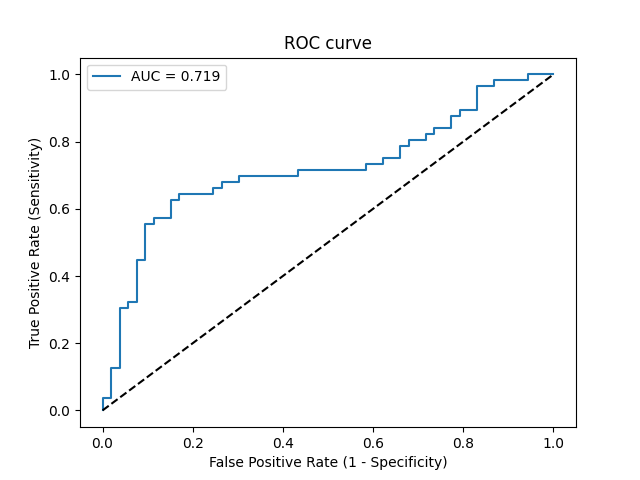

The table this chart was drawn from, first rows:
Threshold, Sensitivity, Specificity, NPV, PPV
inf, 0.0, 1.0, 0.4862, 0
0.5667, 0.01786, 1.0, 0.4907, 1.0
0.5303, 0.03571, 1.0, 0.4953, 1.0
0.5291, 0.03571, 0.9811, 0.4906, 0.6667
0.5025, 0.125, 0.9811, 0.5149, 0.875
0.5022, 0.125, 0.9623, 0.51, 0.7778
0.4966, 0.3036, 0.9623, 0.5667, 0.8947
0.496, 0.3036, 0.9434, 0.5618, 0.85
0.4956, 0.3214, 0.9434, 0.5682, 0.8571
0.495, 0.3214, 0.9245, 0.5632, 0.8182
0.4924, 0.4464, 0.9245, 0.6125, 0.8621
0.4923, 0.4464, 0.9057, 0.6076, 0.8333
0.49, 0.5536, 0.9057, 0.6575, 0.8611
0.4897, 0.5536, 0.8868, 0.6528, 0.8378
0.4896, 0.5714, 0.8868, 0.662, 0.8421
0.4883, 0.5714, 0.8491, 0.6522, 0.8
0.488, 0.625, 0.8491, 0.6818, 0.814
0.4865, 0.625, 0.8302, 0.6769, 0.7955
0.4864, 0.6429, 0.8302, 0.6875, 0.8
0.4835, 0.6429, 0.7547, 0.6667, 0.7347
0.4833, 0.6607, 0.7547, 0.678, 0.74
0.4829, 0.6607, 0.7358, 0.6724, 0.7255
0.4821, 0.6786, 0.7358, 0.6842, 0.7308
0.482, 0.6786, 0.6981, 0.6727, 0.7037
0.4815, 0.6964, 0.6981, 0.6852, 0.7091
0.4767, 0.6964, 0.566, 0.6383, 0.629
0.4765, 0.7143, 0.566, 0.6522, 0.6349
0.4731, 0.7143, 0.4151, 0.5789, 0.5634
0.4728, 0.7321, 0.4151, 0.5946, 0.5694
0.4714, 0.7321, 0.3774, 0.5714, 0.5541
0.4709, 0.75, 0.3774, 0.5882, 0.56
0.4654, 0.75, 0.3396, 0.5625, 0.5455
0.4648, 0.7857, 0.3396, 0.6, 0.557
0.4611, 0.7857, 0.3208, 0.5862, 0.55
0.461, 0.8036, 0.3208, 0.6071, 0.5556
0.4587, 0.8036, 0.283, 0.5769, 0.5422
0.457, 0.8214, 0.283, 0.6, 0.5476
0.4567, 0.8214, 0.2642, 0.5833, 0.5412
0.4506, 0.8393, 0.2642, 0.6087, 0.5465
0.4461, 0.8393, 0.2264, 0.5714, 0.5341
0.4394, 0.875, 0.2264, 0.6316, 0.5444
0.4386, 0.875, 0.2075, 0.6111, 0.5385
0.4315, 0.8929, 0.2075, 0.6471, 0.5435
0.4176, 0.8929, 0.1698, 0.6, 0.5319
0.3742, 0.9643, 0.1698, 0.8182, 0.551
0.3657, 0.9643, 0.1321, 0.7778, 0.54
0.3605, 0.9821, 0.1321, 0.875, 0.5446
0.2511, 0.9821, 0.0566, 0.75, 0.5238
0.2166, 1.0, 0.0566, 1.0, 0.5283
2.107246897953106e-15, 1.0, 0.0, 0, 0.5138
